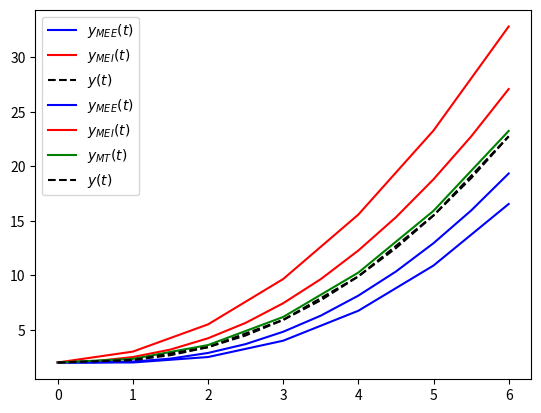

The matplotlib source for this figure:
#!/usr/bin/env python
# coding: utf-8

# # Método de Euler Implícito
# 
# A forma do _Método de Euler Implícito_ (MEI) é similar àquela do MEE, exceto por uma característica distintiva. Em vez de a inclinação utilizada para avanço ser tomada em $t_i$, ela é tomada em $t_{i+1}$. Isto é, o processo numérico avança com a estimativa $f(t_{i+1},y_{i+1})$ e não $f(t_i,y_i)$. O fato de usar esta inclinação ainda desconhecida é a razão de o método ser denominado "implícito". O esquema numérico resultante é o processo iterativo: 
# 
# \begin{align*}
# w_0 &= \alpha \\
# w_{i+1} &= w_i + h f(t_{i+1},w_{i+1}) \ \ i = 0,1,\dots,N-1.
# \end{align*}
# 
# Note, entretanto, que $w_{i+1}$ aparece não apenas no lado esquerdo, mas também no lado direito da equaçõe. Esta incógnita nem sempre é obtenível de modo explícito, isto é, por isolamento. Quando este é o caso, $f$ é linear ou uma função simples, mas, em geral, $f$ é não-linear e dependente do valor futuro $w_{i+1}$.
# 
# ## Código preditor/corretor
# 

# In[1]:


import matplotlib.pyplot as plt


# In[2]:


# MEI: preditor/corretor

def euler_impl(t0,tf,y0,h,f,tol):
    
    n = round((tf - t0)/h) + 1
    t = linspace(t0,t0+(n-1)*h,n)
    y = zeros(n)
    y[0] = y0
    
    i = 1
    # iteracoes 
    while i < n:
        
        # preditor (MEE)
        yf = y[i-1] + h*f(t[i-1],y[i-1])
        
        # iteracoes internas (maximo 10)
        count = 0
        diff = 1.0
        while diff > tol and count < 10:
            
            # corretor (MEI)
            yf2 = y[i-1] + h*f(t[i],yf)
            
            diff = abs(yf2-yf)
            yf = yf2
            count += 1
        
        if count >= 10:
            print('Nao convergindo apos 10 passos em t = {0:f}'.format(t[i]))
        
        y[i] = yf2
        i += 1
    
    return t,y


# In[3]:


from numpy import linspace, zeros

def euler_expl(t0,tf,y0,h,fun):
    """
    Resolve o PVI y' = f(t,y), t0 <= t <= tf, y(t0) = y0
    com passo h usando o metodo de Euler explicito. 
    
    Entrada: 
        t0  - tempo inicial
        tf  - tempo final 
        y0  - condicao inicial 
        h   - passo 
        fun - funcao f(t,y) (anonima)
        
    Saida:
        t   - nos da malha numerica 
        y   - solucao aproximada
    """
    
    n = round((tf - t0)/h) + 1
    t = linspace(t0,t0+(n-1)*h,n)
    y = linspace(t0,t0+(n-1)*h,n)
    y = zeros((n,))
    
    y[0] = y0

    for i in range(1,n):
        y[i] = y[i-1] + h*f(t[i-1],y[i-1])

    return (t,y)


# In[4]:


from numpy import log 

# define funcao
f = lambda t,y: (y + t**2 - 2)/(t+1)

# invoca metodo
t0 = 0.0
tf = 6.0
y0 = 2.0
h = 0.5
tol = 1e-3
t,y1 = euler_expl(t0,tf,y0,h,f)
t,y2 = euler_impl(t0,tf,y0,h,f,tol)


# plota funcoes 
yex = t**2 + 2*t + 2 - 2*(t+1)*log(t+1)
plt.plot(t,y1,'b-',label='$y_{MEE}(t)$')
plt.plot(t,y2,'r-',label='$y_{MEI}(t)$')
plt.plot(t,yex,'k--',label='$y(t)$')
plt.legend();


# ## Método Trapezoidal

# In[5]:



def trapezoidal(t0,tf,y0,h,f,tol):
    
    n = round((tf - t0)/h) + 1
    t = linspace(t0,t0+(n-1)*h,n)
    y = zeros(n)
    y[0] = y0
    
    i = 1
    # iteracoes 
    while i < n:
        
        # f(tn,yn)        
        fyt = f(t[i-1],y[i-1])

        # Euler
        yt1 = y[i-1] + h*fyt
                
        # iteracoes internas (maximo 10)
        count = 0
        diff = 1.0
        while diff > tol and count < 10:
            
            # corretor (Trapezoidal)
            yt2 = y[i-1] + 0.5*h*( fyt + f(t[i],yt1) )
            diff = abs(yt2-yt1)
            yt1 = yt2
            count += 1
        
        if count >= 10:
            print('Nao convergindo apos 10 passos em t = {0:f}'.format(t[i]))
        
        y[i] = yt2
        i += 1
    
    return t,y


# In[6]:


# define funcao
f = lambda t,y: (y + t**2 - 2)/(t+1)

# invoca metodo
t0 = 0.0
tf = 6.0
y0 = 2.0
h = 1.0
tol = 1e-3
t,y1 = euler_expl(t0,tf,y0,h,f)
t,y2 = euler_impl(t0,tf,y0,h,f,tol)
t,y3 = trapezoidal(t0,tf,y0,h,f,tol)


# plota funcoes 
yex = t**2 + 2*t + 2 - 2*(t+1)*log(t+1)
plt.plot(t,y1,'b-',label='$y_{MEE}(t)$')
plt.plot(t,y2,'r-',label='$y_{MEI}(t)$')
plt.plot(t,y3,'g-',label='$y_{MT}(t)$')
plt.plot(t,yex,'k--',label='$y(t)$')
plt.legend();

